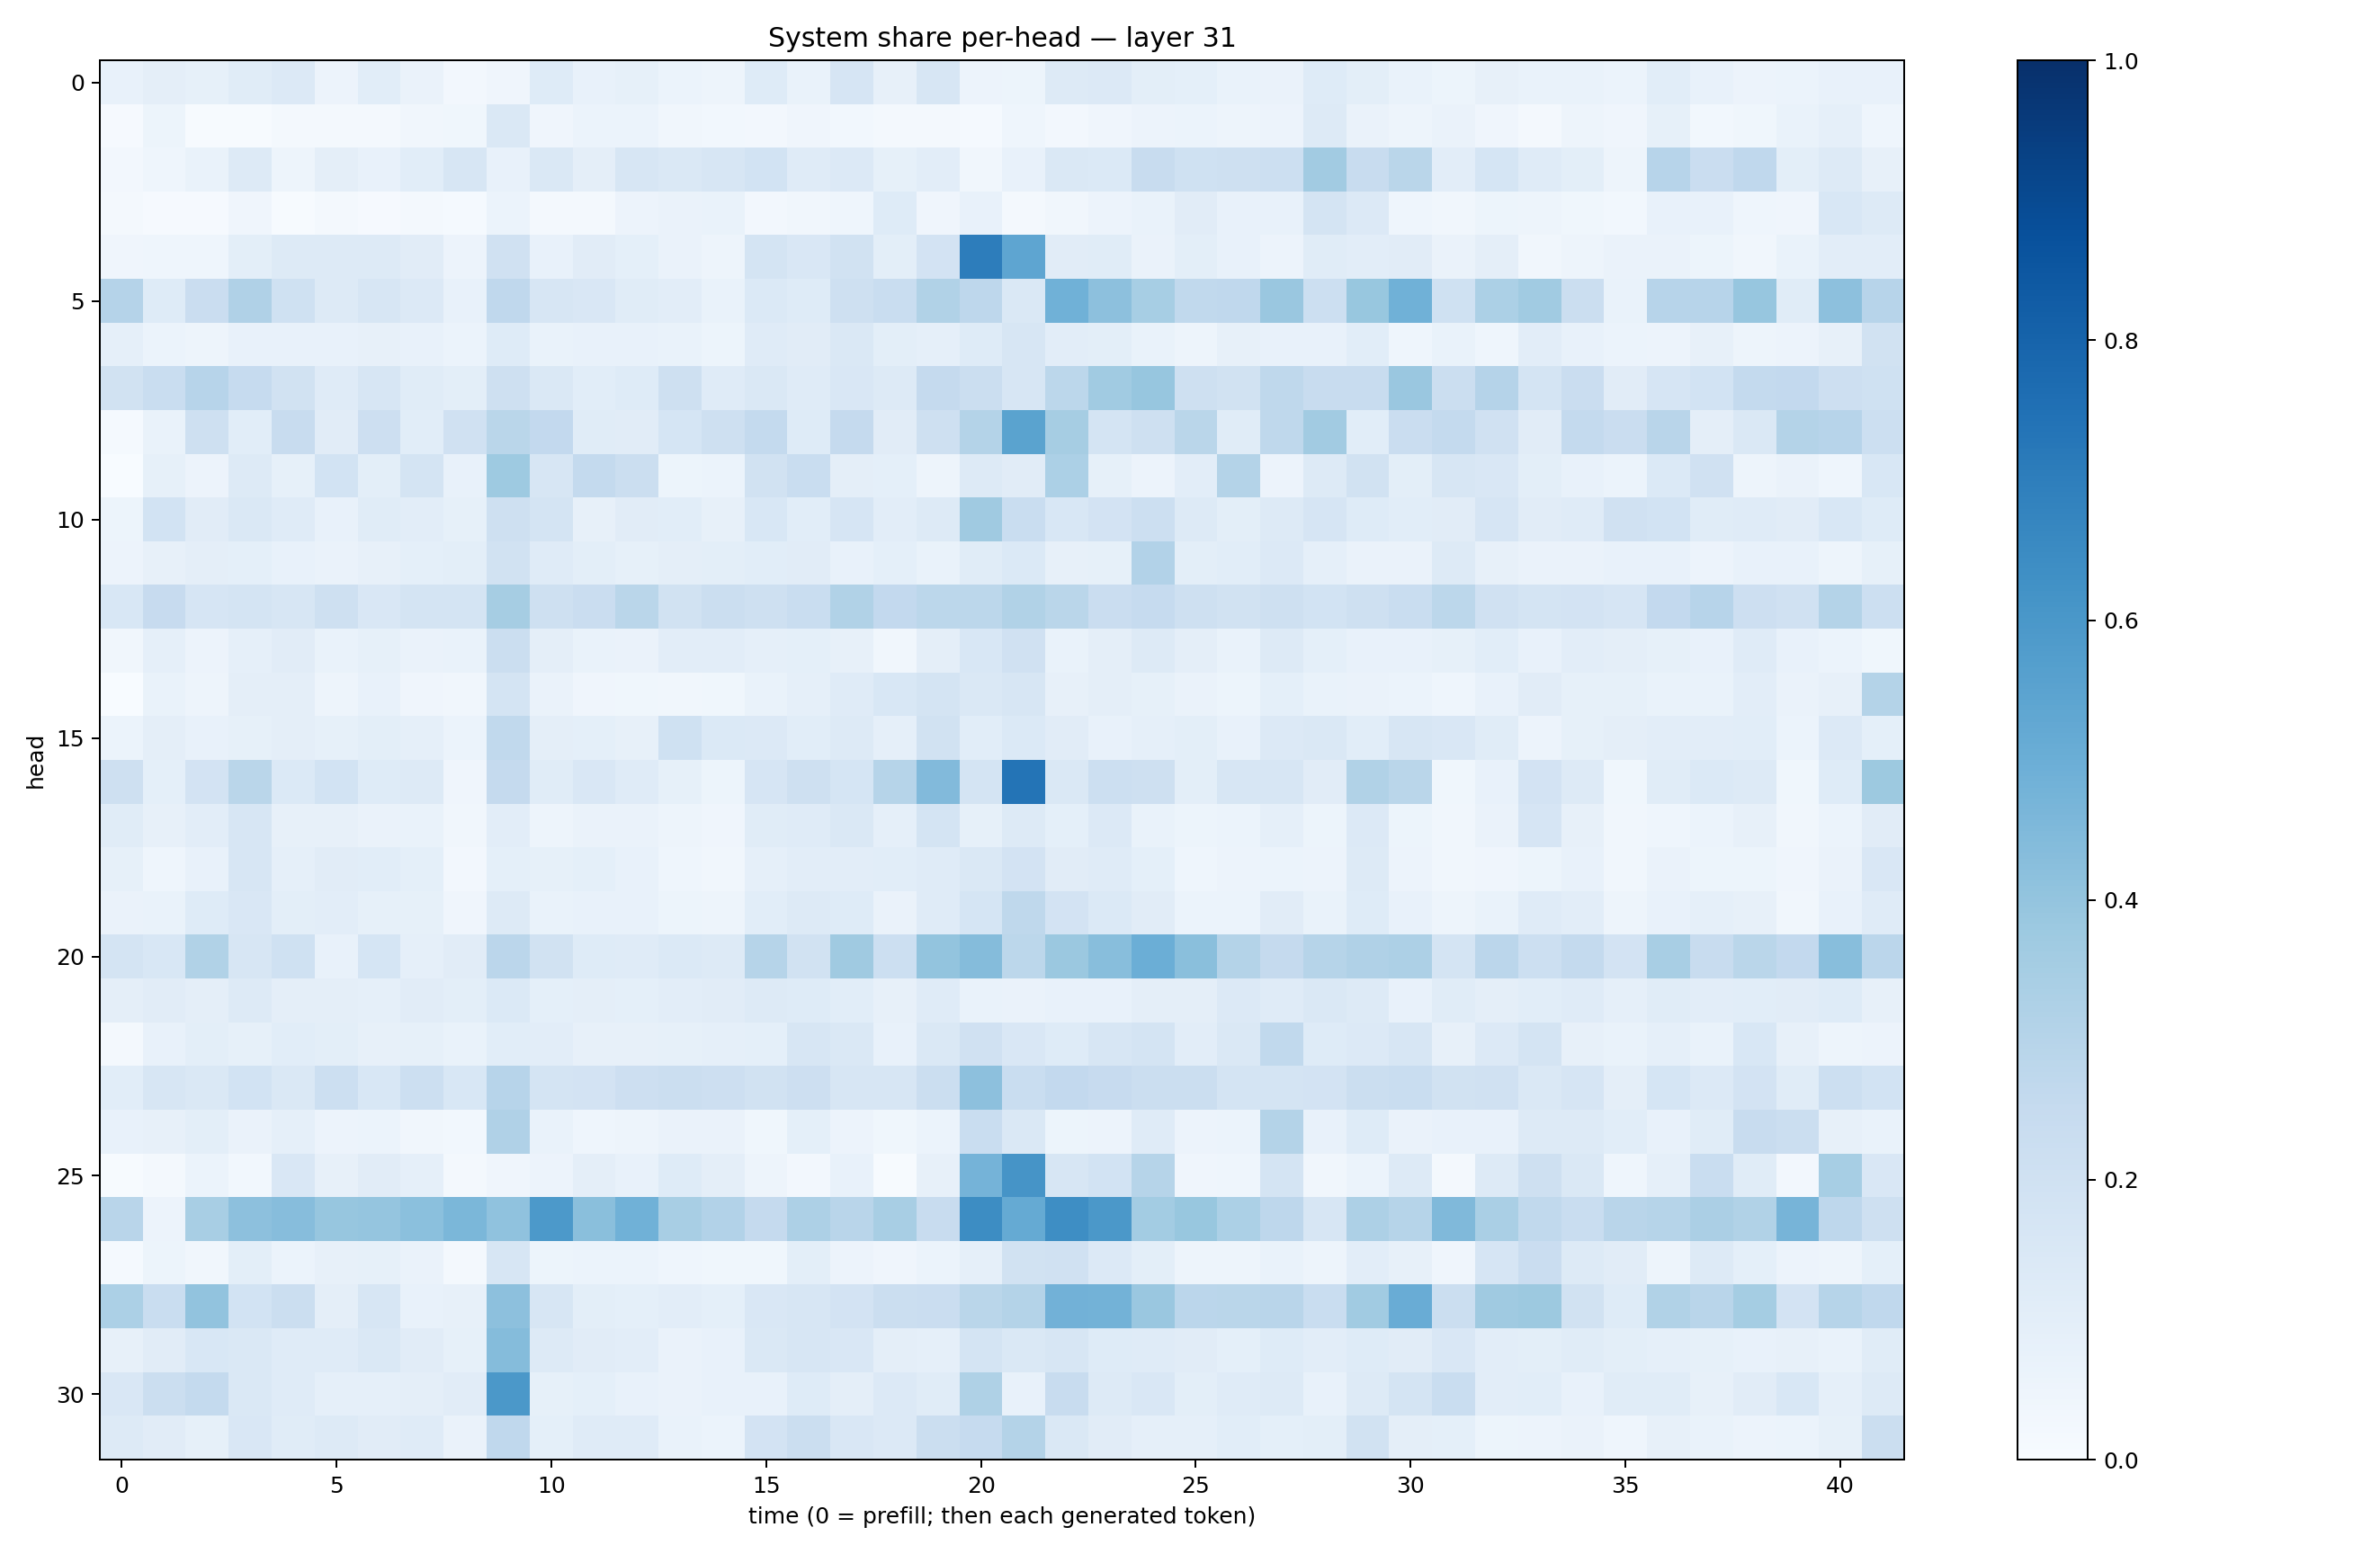

Data behind this chart, as committed beside it:
0.07386985, 0.09421463, 0.08462983, 0.11616858, 0.1331227, 0.056457948, 0.10689891, 0.065446004, 0.02527092, 0.04217126, 0.12494365, 0.075399876, 0.08561941, 0.06055803, 0.047099307, 0.12310409, 0.070292145, 0.16556677, 0.07884516, 0.1578211, 0.0558948, 0.051427588, 0.13261484, 0.13642256
0.009107, 0.05299, 0.004988, 0.007073, 0.02263, 0.01794, 0.01878, 0.0324, 0.03699, 0.1439, 0.04072, 0.06025, 0.05944, 0.03399, 0.03099, 0.02576, 0.03919, 0.03099, 0.0172, 0.02031, 0.01495, 0.04588, 0.02412, 0.03993
0.02665, 0.04645, 0.07014, 0.1306, 0.04711, 0.09673, 0.07075, 0.1086, 0.1588, 0.0746, 0.1464, 0.09736, 0.1594, 0.1424, 0.1578, 0.1855, 0.1173, 0.1344, 0.08242, 0.105, 0.03489, 0.07614, 0.1421, 0.14
0.01641, 0.01031, 0.01042, 0.03918, 0.004394, 0.02038, 0.01069, 0.02234, 0.01463, 0.06064, 0.01812, 0.02017, 0.05787, 0.06256, 0.06811, 0.02566, 0.03241, 0.04427, 0.1249, 0.0417, 0.07164, 0.01999, 0.03176, 0.05524
0.04106, 0.04415, 0.04421, 0.1004, 0.1272, 0.1317, 0.1267, 0.1106, 0.0574, 0.1971, 0.07503, 0.1114, 0.0914, 0.06538, 0.04831, 0.1747, 0.1504, 0.1937, 0.09965, 0.182, 0.7007, 0.5386, 0.113, 0.1172
0.3031, 0.1247, 0.2283, 0.317, 0.203, 0.1261, 0.1628, 0.1337, 0.07438, 0.2657, 0.1597, 0.1486, 0.1168, 0.1039, 0.06799, 0.14, 0.123, 0.2105, 0.2308, 0.3159, 0.2759, 0.1434, 0.488, 0.4173
0.08656, 0.06154, 0.04933, 0.07327, 0.07714, 0.07127, 0.07963, 0.07573, 0.0603, 0.1235, 0.06906, 0.0769, 0.07565, 0.06702, 0.05375, 0.1193, 0.1099, 0.141, 0.09982, 0.08828, 0.1244, 0.1564, 0.1028, 0.1014
0.1912, 0.2314, 0.2936, 0.2462, 0.1941, 0.121, 0.1606, 0.1139, 0.1001, 0.2045, 0.1461, 0.1069, 0.1211, 0.208, 0.1198, 0.1441, 0.1209, 0.1518, 0.1326, 0.2535, 0.2246, 0.1578, 0.28, 0.3667
0.0138, 0.06805, 0.2073, 0.1086, 0.2375, 0.1127, 0.213, 0.1086, 0.1969, 0.2859, 0.2586, 0.1165, 0.1124, 0.1715, 0.2095, 0.2574, 0.1236, 0.2513, 0.1095, 0.2056, 0.3073, 0.5486, 0.349, 0.1753
0.0004713, 0.08315, 0.05618, 0.1295, 0.08521, 0.1874, 0.09855, 0.1784, 0.07302, 0.3744, 0.1584, 0.257, 0.2239, 0.05079, 0.05899, 0.1881, 0.2306, 0.09662, 0.09164, 0.04736, 0.1278, 0.1108, 0.3312, 0.08302
0.05265, 0.1861, 0.1115, 0.1437, 0.1194, 0.07786, 0.1141, 0.1033, 0.08413, 0.2033, 0.173, 0.07978, 0.1098, 0.1069, 0.08083, 0.1524, 0.1064, 0.1672, 0.1027, 0.1298, 0.3677, 0.2319, 0.1562, 0.1815
0.05541, 0.07855, 0.09641, 0.09206, 0.07052, 0.0648, 0.07907, 0.0909, 0.09879, 0.1945, 0.1178, 0.1013, 0.08438, 0.09716, 0.09937, 0.1061, 0.1098, 0.07428, 0.09161, 0.06695, 0.114, 0.1387, 0.07869, 0.08457
0.155, 0.2439, 0.165, 0.172, 0.1576, 0.2049, 0.1514, 0.1759, 0.1744, 0.3513, 0.2068, 0.2292, 0.2874, 0.1926, 0.226, 0.2072, 0.2337, 0.3127, 0.2593, 0.2801, 0.2774, 0.3156, 0.2888, 0.2291
0.03315, 0.08597, 0.05499, 0.0878, 0.111, 0.06816, 0.08205, 0.065, 0.06674, 0.2228, 0.09501, 0.06934, 0.06468, 0.1018, 0.1042, 0.08668, 0.09051, 0.08164, 0.03384, 0.09539, 0.1539, 0.1973, 0.06657, 0.09458
0.0005812, 0.06922, 0.04847, 0.0942, 0.09759, 0.04987, 0.07047, 0.04218, 0.03506, 0.1723, 0.06624, 0.03966, 0.0367, 0.03342, 0.03692, 0.06742, 0.0891, 0.1201, 0.153, 0.1786, 0.1478, 0.1585, 0.0788, 0.09719
0.06237, 0.09728, 0.07286, 0.08235, 0.0942, 0.08566, 0.0984, 0.08808, 0.06246, 0.2621, 0.09679, 0.09329, 0.08034, 0.2004, 0.1398, 0.1337, 0.1061, 0.1327, 0.08599, 0.1938, 0.1086, 0.138, 0.1125, 0.07214
0.2098, 0.09124, 0.1824, 0.288, 0.1368, 0.1847, 0.1222, 0.1294, 0.0408, 0.2528, 0.1158, 0.1489, 0.1203, 0.08465, 0.05404, 0.1649, 0.2091, 0.1697, 0.2981, 0.4417, 0.1755, 0.737, 0.1483, 0.2174
0.1155, 0.081, 0.1035, 0.157, 0.08084, 0.08056, 0.06539, 0.06879, 0.0314, 0.1037, 0.04714, 0.0641, 0.06627, 0.04698, 0.04161, 0.1169, 0.1206, 0.1443, 0.08702, 0.1787, 0.08322, 0.1291, 0.0915, 0.1362
0.08456, 0.04571, 0.07417, 0.1574, 0.08847, 0.1103, 0.1084, 0.09117, 0.02475, 0.09271, 0.08261, 0.09301, 0.07571, 0.04371, 0.03504, 0.08748, 0.1046, 0.1032, 0.1086, 0.1197, 0.1462, 0.1808, 0.1123, 0.1176
0.06604, 0.06652, 0.1214, 0.152, 0.1012, 0.1016, 0.08317, 0.08291, 0.04232, 0.1282, 0.06641, 0.07356, 0.07276, 0.05269, 0.04722, 0.1056, 0.1299, 0.1225, 0.06581, 0.1172, 0.1692, 0.2729, 0.1822, 0.1373
0.1778, 0.1535, 0.3144, 0.1614, 0.2022, 0.07718, 0.1718, 0.08617, 0.1116, 0.2835, 0.1931, 0.1229, 0.1204, 0.1373, 0.1316, 0.2975, 0.1875, 0.3704, 0.2157, 0.3991, 0.4358, 0.2775, 0.3824, 0.4263
0.09586, 0.1121, 0.09414, 0.1265, 0.09555, 0.09417, 0.08648, 0.1097, 0.1005, 0.1369, 0.09338, 0.09581, 0.09264, 0.102, 0.1098, 0.1286, 0.1233, 0.1076, 0.07828, 0.1179, 0.0666, 0.06303, 0.07729, 0.07453
0.02012, 0.07804, 0.1006, 0.08432, 0.1092, 0.09984, 0.0798, 0.08341, 0.06743, 0.1081, 0.1019, 0.07921, 0.07932, 0.08301, 0.08828, 0.09108, 0.1586, 0.1483, 0.07587, 0.1473, 0.1989, 0.1501, 0.1215, 0.1624
0.1064, 0.1605, 0.1481, 0.1864, 0.1414, 0.2166, 0.1533, 0.2153, 0.1552, 0.2959, 0.1766, 0.183, 0.2148, 0.2218, 0.2121, 0.1886, 0.2123, 0.1587, 0.164, 0.2217, 0.4172, 0.2318, 0.2581, 0.2442
0.07166, 0.08138, 0.1006, 0.06617, 0.08769, 0.0551, 0.05968, 0.03466, 0.02936, 0.3168, 0.06854, 0.04591, 0.04721, 0.06272, 0.06458, 0.03783, 0.09129, 0.0573, 0.03516, 0.06024, 0.2317, 0.1408, 0.05197, 0.05657
0.003921, 0.02152, 0.0597, 0.02905, 0.1485, 0.07941, 0.1117, 0.08943, 0.02265, 0.04016, 0.05681, 0.09492, 0.07282, 0.1228, 0.09653, 0.04775, 0.02503, 0.0779, 0.007132, 0.07907, 0.4765, 0.6123, 0.1599, 0.1868
0.2908, 0.05582, 0.3426, 0.4159, 0.432, 0.3938, 0.3977, 0.4195, 0.4592, 0.4066, 0.5924, 0.4229, 0.4858, 0.3416, 0.3097, 0.2519, 0.3247, 0.2893, 0.3415, 0.2387, 0.6433, 0.517, 0.6387, 0.5951
0.01401, 0.05299, 0.03174, 0.09787, 0.06171, 0.07908, 0.08572, 0.06348, 0.02265, 0.1602, 0.05156, 0.06186, 0.06225, 0.04655, 0.03879, 0.03679, 0.1005, 0.05565, 0.04084, 0.06175, 0.08833, 0.194, 0.196, 0.1346
0.33, 0.2339, 0.404, 0.1853, 0.221, 0.0955, 0.1584, 0.07676, 0.08105, 0.415, 0.1616, 0.09794, 0.09332, 0.1029, 0.09072, 0.1518, 0.161, 0.1799, 0.226, 0.2298, 0.2873, 0.3066, 0.4822, 0.4766
0.07867, 0.1096, 0.1529, 0.1439, 0.1187, 0.1201, 0.1408, 0.1128, 0.08359, 0.436, 0.1313, 0.1109, 0.1046, 0.06327, 0.07037, 0.145, 0.1599, 0.1496, 0.09486, 0.0885, 0.1757, 0.1408, 0.159, 0.1215
0.1514, 0.2225, 0.2542, 0.1423, 0.1206, 0.08928, 0.08677, 0.09434, 0.1117, 0.5964, 0.08319, 0.09333, 0.07681, 0.06553, 0.07192, 0.07355, 0.1242, 0.09609, 0.1361, 0.1134, 0.3203, 0.07663, 0.2413, 0.1254
0.1287, 0.1117, 0.08252, 0.1519, 0.116, 0.1256, 0.1114, 0.1199, 0.06299, 0.2691, 0.09207, 0.1205, 0.1197, 0.06972, 0.06179, 0.183, 0.2234, 0.1517, 0.1337, 0.2246, 0.249, 0.3074, 0.1483, 0.1113
